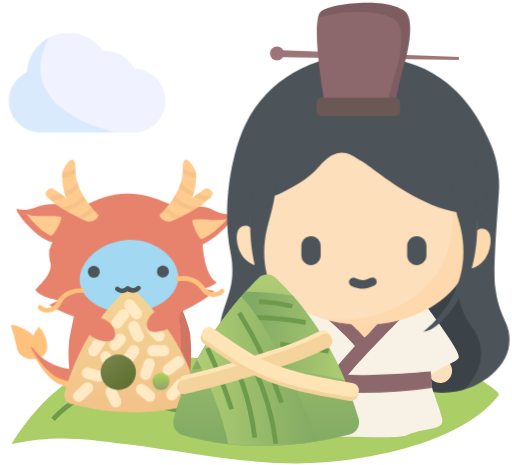
t = 0.00 s
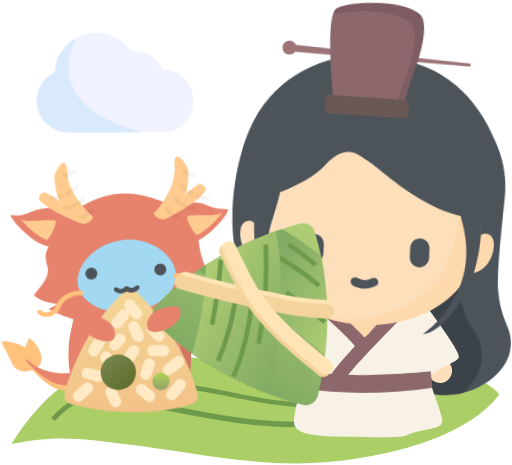
t = 0.50 s
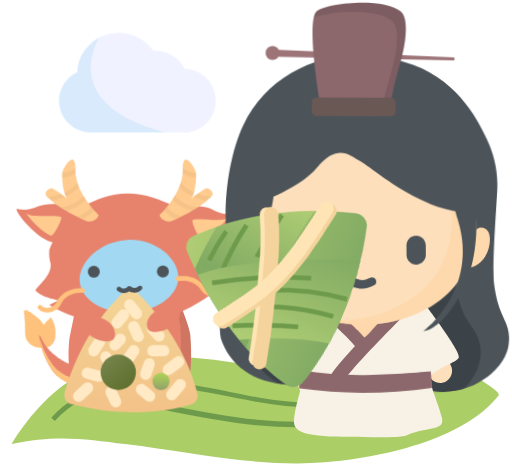
t = 1.00 s
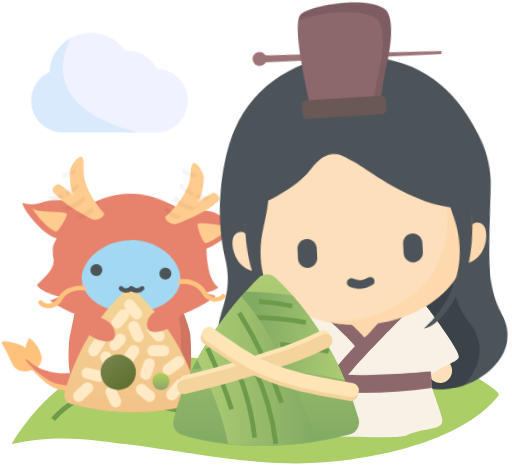
t = 1.50 s
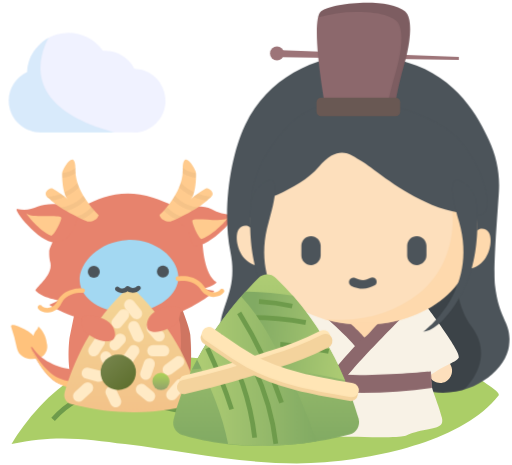
t = 2.00 s
t = 2.50 s: frame unchanged from t = 0.00 s, image omitted

The animated SVG that drew these frames (rendered in a browser with its animation timeline set to each time). Animation: 11 CSS @keyframes rules; one cycle of 3.00 s, repeats indefinitely.

<svg id="ealld7u5h6k71" xmlns="http://www.w3.org/2000/svg" xmlns:xlink="http://www.w3.org/1999/xlink" viewBox="0 0 110 100" shape-rendering="geometricPrecision" text-rendering="geometricPrecision"><style><![CDATA[#ealld7u5h6k718_tr {animation: ealld7u5h6k718_tr__tr 3000ms linear infinite normal forwards}@keyframes ealld7u5h6k718_tr__tr { 0% {transform: translate(27.041270px,68.281037px) rotate(0deg)} 6.666667% {transform: translate(27.041270px,68.281037px) rotate(0deg);animation-timing-function: cubic-bezier(0,0,0.580000,1)} 23.333333% {transform: translate(27.041270px,68.281037px) rotate(-4deg)} 43.333333% {transform: translate(27.041270px,68.281037px) rotate(4deg);animation-timing-function: cubic-bezier(0.420000,0,1,1)} 60% {transform: translate(27.041270px,68.281037px) rotate(0deg)} 100% {transform: translate(27.041270px,68.281037px) rotate(0deg)} }#ealld7u5h6k750_tr {animation: ealld7u5h6k750_tr__tr 3000ms linear infinite normal forwards}@keyframes ealld7u5h6k750_tr__tr { 0% {transform: translate(19.163333px,81.760000px) rotate(0deg)} 3.333333% {transform: translate(19.163333px,81.760000px) rotate(0deg);animation-timing-function: cubic-bezier(0.420000,0,1,1)} 16.666667% {transform: translate(19.163333px,81.760000px) rotate(-11.597414deg)} 33.333333% {transform: translate(19.163333px,81.760000px) rotate(12.028733deg)} 50% {transform: translate(19.163333px,81.760000px) rotate(-11.597414deg)} 66.666667% {transform: translate(19.163333px,81.760000px) rotate(0deg)} 100% {transform: translate(19.163333px,81.760000px) rotate(0deg)} }#ealld7u5h6k788_tr {animation: ealld7u5h6k788_tr__tr 3000ms linear infinite normal forwards}@keyframes ealld7u5h6k788_tr__tr { 0% {transform: translate(78.101486px,82.704242px) rotate(0deg)} 6.666667% {transform: translate(78.101486px,82.704242px) rotate(0deg)} 23.333333% {transform: translate(78.101486px,82.704242px) rotate(3deg)} 43.333333% {transform: translate(78.101486px,82.704242px) rotate(-4deg)} 60% {transform: translate(78.101486px,82.704242px) rotate(0deg)} 100% {transform: translate(78.101486px,82.704242px) rotate(0deg)} }#ealld7u5h6k7128_tr {animation: ealld7u5h6k7128_tr__tr 3000ms linear infinite normal forwards}@keyframes ealld7u5h6k7128_tr__tr { 0% {transform: translate(78.101486px,69.030613px) rotate(0deg)} 6.666667% {transform: translate(78.101486px,69.030613px) rotate(0deg)} 23.333333% {transform: translate(78.101486px,69.030613px) rotate(4deg)} 43.333333% {transform: translate(78.101486px,69.030613px) rotate(-5deg)} 60% {transform: translate(78.101486px,69.030613px) rotate(0deg)} 100% {transform: translate(78.101486px,69.030613px) rotate(0deg)} }#ealld7u5h6k7174_to {animation: ealld7u5h6k7174_to__to 3000ms linear infinite normal forwards}@keyframes ealld7u5h6k7174_to__to { 0% {transform: translate(78.101486px,23.770000px)} 6.666667% {transform: translate(78.101486px,23.770000px)} 23.333333% {transform: translate(81.101486px,23.770000px)} 43.333333% {transform: translate(73.101486px,23.770000px)} 60% {transform: translate(78.101486px,23.770000px)} 100% {transform: translate(78.101486px,23.770000px)} }#ealld7u5h6k7174_tr {animation: ealld7u5h6k7174_tr__tr 3000ms linear infinite normal forwards}@keyframes ealld7u5h6k7174_tr__tr { 0% {transform: rotate(0deg)} 6.666667% {transform: rotate(0deg)} 23.333333% {transform: rotate(6.575244deg)} 43.333333% {transform: rotate(-6deg)} 60% {transform: rotate(0deg)} 100% {transform: rotate(0deg)} }#ealld7u5h6k7206_to {animation: ealld7u5h6k7206_to__to 3000ms linear infinite normal forwards}@keyframes ealld7u5h6k7206_to__to { 0% {transform: translate(57.175709px,77.448111px)} 10% {transform: translate(57.175709px,77.448111px);animation-timing-function: cubic-bezier(0,0,0.580000,1)} 26.666667% {transform: translate(57.175709px,54.448111px);animation-timing-function: cubic-bezier(0.420000,0,1,1)} 43.333333% {transform: translate(57.175709px,77.448111px)} 100% {transform: translate(57.175709px,77.448111px)} }#ealld7u5h6k7206_tr {animation: ealld7u5h6k7206_tr__tr 3000ms linear infinite normal forwards}@keyframes ealld7u5h6k7206_tr__tr { 0% {transform: rotate(0deg)} 10% {transform: rotate(0deg);animation-timing-function: cubic-bezier(0.420000,0,0.580000,1)} 43.333333% {transform: rotate(360deg)} 100% {transform: rotate(360deg)} }#ealld7u5h6k7222_to {animation: ealld7u5h6k7222_to__to 3000ms linear infinite normal forwards}@keyframes ealld7u5h6k7222_to__to { 0% {transform: translate(27.841809px,62.222406px)} 6.666667% {transform: translate(27.841809px,62.222406px);animation-timing-function: cubic-bezier(0,0,0.580000,1)} 23.333333% {transform: translate(27.527104px,62.222406px)} 43.333333% {transform: translate(28.841809px,62.222406px);animation-timing-function: cubic-bezier(0.420000,0,1,1)} 60% {transform: translate(27.841809px,62.222406px)} 100% {transform: translate(27.841809px,62.222406px)} }#ealld7u5h6k7222_tr {animation: ealld7u5h6k7222_tr__tr 3000ms linear infinite normal forwards}@keyframes ealld7u5h6k7222_tr__tr { 0% {transform: rotate(0deg)} 6.666667% {transform: rotate(0deg)} 23.333333% {transform: rotate(-5deg)} 43.333333% {transform: rotate(4deg)} 60% {transform: rotate(0deg)} 100% {transform: rotate(0deg)} }#ealld7u5h6k7228_to {animation: ealld7u5h6k7228_to__to 3000ms linear infinite normal forwards}@keyframes ealld7u5h6k7228_to__to { 0% {transform: translate(18.685006px,17.785700px)} 3.333333% {transform: translate(18.685006px,17.785700px)} 30% {transform: translate(30.685006px,17.785700px)} 63.333333% {transform: translate(18.685006px,17.785700px)} 100% {transform: translate(18.685006px,17.785700px)} }]]></style><defs><linearGradient id="ealld7u5h6k7186-fill" x1="28.114400" y1="62.627500" x2="28.114400" y2="89.077500" spreadMethod="pad" gradientUnits="userSpaceOnUse"><stop id="ealld7u5h6k7186-fill-0" offset="0%" stop-color="rgb(243,213,149)"/><stop id="ealld7u5h6k7186-fill-1" offset="100%" stop-color="rgb(243,194,137)"/></linearGradient><linearGradient id="ealld7u5h6k7204-fill" x1="-2.799400" y1="-2.396200" x2="2.130600" y2="3.393800" spreadMethod="pad" gradientUnits="userSpaceOnUse"><stop id="ealld7u5h6k7204-fill-0" offset="0%" stop-color="rgb(116,131,74)"/><stop id="ealld7u5h6k7204-fill-1" offset="100%" stop-color="rgb(95,112,47)"/></linearGradient><linearGradient id="ealld7u5h6k7205-fill" x1="0.006000" y1="-1.434000" x2="0.006000" y2="2.266000" spreadMethod="pad" gradientUnits="userSpaceOnUse"><stop id="ealld7u5h6k7205-fill-0" offset="0%" stop-color="rgb(171,207,89)"/><stop id="ealld7u5h6k7205-fill-1" offset="100%" stop-color="rgb(143,155,110)"/></linearGradient><linearGradient id="ealld7u5h6k7208-fill" x1="57.180000" y1="59.095700" x2="57.180000" y2="95.965700" spreadMethod="pad" gradientUnits="userSpaceOnUse"><stop id="ealld7u5h6k7208-fill-0" offset="0%" stop-color="rgb(175,205,116)"/><stop id="ealld7u5h6k7208-fill-1" offset="100%" stop-color="rgb(129,170,99)"/></linearGradient><linearGradient id="ealld7u5h6k7209-fill" x1="75.043500" y1="74.564300" x2="53.665000" y2="72.090400" spreadMethod="pad" gradientUnits="userSpaceOnUse"><stop id="ealld7u5h6k7209-fill-0" offset="0%" stop-color="rgb(175,205,116)"/><stop id="ealld7u5h6k7209-fill-1" offset="100%" stop-color="rgb(129,170,99)"/></linearGradient><linearGradient id="ealld7u5h6k7213-fill" x1="42.425600" y1="80.148200" x2="68.085600" y2="80.148200" spreadMethod="pad" gradientUnits="userSpaceOnUse"><stop id="ealld7u5h6k7213-fill-0" offset="0%" stop-color="rgb(175,205,116)"/><stop id="ealld7u5h6k7213-fill-1" offset="100%" stop-color="rgb(129,170,99)"/></linearGradient></defs><g id="ealld7u5h6k72"><rect id="ealld7u5h6k73" width="110" height="100" rx="0" ry="0" fill="none" stroke="none" stroke-width="1"/><g id="ealld7u5h6k74"><g id="ealld7u5h6k75"><path id="ealld7u5h6k76" d="M37,76.730000C48.350000,76.910000,60,80.070000,71.110000,81.090000C82.500000,82.090000,81,74.810000,100.950000,79.710000C99.950000,80.080000,107.950000,84.060000,107.170000,85.060000C99.700000,94.620000,81.700000,98.490000,69.790000,99.430000C55.440000,100.560000,40.840000,97.220000,26.840000,95.500000C18.840000,94.500000,12.130000,93.360000,2.430000,95.500000C5.370000,90.500000,10.930000,83.890000,16.430000,81.070000C23.060000,77.660000,30,76.620000,37,76.730000Z" fill="rgb(171,206,103)" stroke="none" stroke-width="1"/><path id="ealld7u5h6k77" d="M11.360000,90.180000C12.850006,88.496297,14.619278,87.082232,16.590000,86C22.320000,82.800000,29.160000,82.110000,35.700000,82.620000C42.240000,83.130000,48.640000,84.760000,55.100000,85.910000C61.560000,87.060000,68.240000,87.750000,74.660000,86.370000" fill="none" stroke="rgb(110,155,75)" stroke-width="1.020000" stroke-miterlimit="10"/><path id="ealld7u5h6k78" d="M34.080000,87.300000C48,90.190000,62.410000,93,76.330000,90.050000C81.886354,88.891382,87.220819,86.848755,92.130000,84" fill="none" stroke="rgb(110,155,75)" stroke-width="1.220000" stroke-miterlimit="10"/></g></g><g id="ealld7u5h6k79"><g id="ealld7u5h6k710"><g id="ealld7u5h6k711"><g id="ealld7u5h6k712"><g id="ealld7u5h6k713"><g id="ealld7u5h6k714"><path id="ealld7u5h6k715" d="M16.580000,64.390000L14.910000,72.600000C14.910000,72.600000,13,86.270000,20.550000,87C23.020000,87.220000,25.450000,86.210000,28.340000,86.060000C32.960000,85.810000,34.220000,87.400000,37.720000,86.060000C41.220000,84.720000,41.290000,77.640000,40.860000,72C40.770000,70.270000,37.860000,63.290000,37.860000,63.290000Z" fill="rgb(231,131,109)" stroke="none" stroke-width="1"/></g><g id="ealld7u5h6k716" opacity="0.1"><path id="ealld7u5h6k717" d="M21.300000,87.050000L21.300000,87.050000C21.050000,87.050000,20.790000,87.050000,20.560000,87.050000C18.769895,86.890857,17.183659,85.832110,16.350000,84.240000C16.973284,84.559851,17.652298,84.756765,18.350000,84.820000C18.590000,84.820000,18.820000,84.820000,19.080000,84.820000C20.269164,84.778657,21.451446,84.621243,22.610000,84.350000C23.773661,84.099707,24.953081,83.929309,26.140000,83.840000L27.140000,83.840000C28.223130,83.850117,29.303534,83.950464,30.370000,84.140000L30.670000,84.140000C31.401203,84.288487,32.144086,84.372145,32.890000,84.390000C33.807691,84.382763,34.716193,84.206486,35.570000,83.870000C37.130000,83.290000,38.160000,81.460000,38.570000,78.440000C38.918222,75.552174,38.951752,72.635067,38.670000,69.740000C38.184460,67.541403,37.487899,65.394789,36.590000,63.330000L37.890000,63.260000L37.890000,63.260000C38.190000,63.980000,40.800000,70.340000,40.890000,71.950000C41.180124,74.844481,41.149941,77.762140,40.800000,80.650000C40.340000,83.650000,39.320000,85.500000,37.750000,86.080000C36.898271,86.411652,35.993940,86.587777,35.080000,86.600000C34.330820,86.581549,33.584668,86.497900,32.850000,86.350000L32.550000,86.350000C31.481068,86.147076,30.397608,86.030036,29.310000,86C29,86,28.670000,86,28.310000,86C27.119241,86.084372,25.936150,86.254817,24.770000,86.510000C23.632484,86.796736,22.470857,86.977508,21.300000,87.050000Z" fill="rgb(0,0,0)" stroke="none" stroke-width="1"/></g></g></g></g><g id="ealld7u5h6k718_tr" transform="translate(27.041270,68.281037) rotate(0)"><g id="ealld7u5h6k718" transform="translate(-27.041270,-68.281037)"><g id="ealld7u5h6k719"><path id="ealld7u5h6k720" d="M10.530000,54.090000C10.530000,53.260000,13.420000,46.590000,18.390000,44.090000C21.590000,42.510000,26.390000,40.370000,32.930000,42.530000C45.310000,46.640000,43.530000,52.660000,43.530000,52.660000C43.530000,52.660000,43.850000,59.170000,46.480000,60.660000C46.670000,61.010000,44.330000,62.190000,43.540000,61.930000C44.314894,62.219609,45.119984,62.420881,45.940000,62.530000C46.760016,62.639119,36.940000,69.960000,27.170000,69.870000C17.400000,69.780000,11.550000,66.270000,10.530000,65.550000C11.186021,65.288677,11.821191,64.977778,12.430000,64.620000C12.620000,64.520000,9.080000,64.140000,7.630000,62.550000C7.150000,62.070000,11.340000,59.420000,10.800000,56.550000C10.579829,55.749561,10.488685,54.919138,10.530000,54.090000Z" fill="rgb(231,131,109)" stroke="none" stroke-width="1"/></g><g id="ealld7u5h6k721"><g id="ealld7u5h6k722"><path id="ealld7u5h6k723" d="M16.540000,46.130000C16.370000,43.860000,10.540000,43.340000,8.060000,44.420000C6.710984,45.070252,5.183009,45.249806,3.720000,44.930000C2.256991,44.610194,8.400000,52.320000,11.810000,52.170000C15.220000,52.020000,16.700000,48.400000,16.540000,46.130000Z" fill="rgb(231,131,109)" stroke="none" stroke-width="1"/></g><g id="ealld7u5h6k724"><path id="ealld7u5h6k725" d="M5.790000,46C4.790000,45.110000,8.290000,49.660000,10.850000,50.640000C11.330000,51.080000,13.140000,47.640000,13.140000,46.820000C13.140000,46,6.840000,46.880000,5.790000,46Z" fill="rgb(255,203,142)" stroke="none" stroke-width="1"/></g><g id="ealld7u5h6k726"><path id="ealld7u5h6k727" d="M37.070000,46.690000C37.360000,44.430000,43.070000,43.690000,45.390000,44.970000C46.775428,45.752609,48.338815,46.165839,49.930000,46.170000C51.521185,46.174161,44.930000,53.300000,41.480000,52.970000C40.190000,48.590000,40.410000,49.450000,37.070000,46.690000Z" fill="rgb(231,131,109)" stroke="none" stroke-width="1"/></g><g id="ealld7u5h6k728"><path id="ealld7u5h6k729" d="M48.690000,47C49.780000,46.160000,45.990000,50.520000,43.390000,51.360000C42.880000,51.770000,41.260000,48.220000,41.300000,47.430000C41.340000,46.640000,47.590000,47.810000,48.690000,47Z" fill="rgb(255,203,142)" stroke="none" stroke-width="1"/></g></g><g id="ealld7u5h6k730"><path id="ealld7u5h6k731" d="M27.290000,51.590000C33.140000,51.280000,38.050000,55.280000,38.290000,59.320000C38.530000,63.360000,33.930000,66.880000,28.080000,67.190000C22.230000,67.500000,17.320000,64.470000,17.080000,60.430000C16.840000,56.390000,21.440000,51.890000,27.290000,51.590000Z" fill="rgb(163,216,242)" stroke="none" stroke-width="1"/></g><g id="ealld7u5h6k732"><g id="ealld7u5h6k733"><g id="ealld7u5h6k734"><circle id="ealld7u5h6k735" r="1.290000" transform="matrix(1 0 0 1 20.12000000000000 58.44300218999999)" fill="rgb(76,84,90)" stroke="none" stroke-width="1"/></g></g><g id="ealld7u5h6k736"><g id="ealld7u5h6k737"><circle id="ealld7u5h6k738" r="1.290000" transform="matrix(1 0 0 1 34.98000000000000 58.40000000000000)" fill="rgb(76,84,90)" stroke="none" stroke-width="1"/></g></g><g id="ealld7u5h6k739"><path id="ealld7u5h6k740" d="M10.150000,67.220000C9.392887,67.255596,8.659436,66.951214,8.150000,66.390000C8.038302,66.237888,8.021765,66.035845,8.107241,65.867595C8.192718,65.699344,8.365644,65.593554,8.554361,65.594063C8.743078,65.594571,8.915431,65.701291,9,65.870000C9.402858,66.148469,9.893887,66.269447,10.380000,66.210000C11.241323,66.072930,11.968951,65.496890,12.300000,64.690000C13.880000,61.690000,17.580000,61.970000,17.740000,61.980000C18.016142,62.002091,18.222091,62.243858,18.200000,62.520000C18.177909,62.796142,17.936142,63.002091,17.660000,62.980000C17.383858,62.957909,14.450000,62.760000,13.180000,65.160000C12.682782,66.350242,11.548064,67.150763,10.260000,67.220000Z" fill="rgb(255,194,124)" stroke="none" stroke-width="1"/></g><g id="ealld7u5h6k741"><path id="ealld7u5h6k742" d="M45.880000,63.870000C44.679277,63.832959,43.586026,63.168657,43,62.120000C41.480000,59.860000,38.340000,60.410000,38.310000,60.410000C38.179485,60.439229,38.042693,60.412678,37.932590,60.336744C37.822487,60.260811,37.749058,60.142383,37.730000,60.010000C37.681341,59.739606,37.859963,59.480604,38.130000,59.430000C38.290000,59.430000,41.940000,58.750000,43.830000,61.560000C44.242296,62.325039,45.022314,62.821070,45.890000,62.870000L45.890000,62.870000C46.386463,62.876683,46.867664,62.698460,47.240000,62.370000C47.296149,62.251174,47.397678,62.159884,47.521782,62.116636C47.645887,62.073387,47.782162,62.081806,47.900000,62.140000C48.019518,62.198165,48.110958,62.301525,48.154115,62.427244C48.197272,62.552963,48.188595,62.690692,48.130000,62.810000C47.651844,63.432259,46.914700,63.800830,46.130000,63.810000Z" fill="rgb(255,194,124)" stroke="none" stroke-width="1"/></g><g id="ealld7u5h6k743"><path id="ealld7u5h6k744" d="M21.170000,46.230000C21.170000,46.230000,16.100000,41.560000,16.170000,36.580000C16.240000,31.600000,13.370000,36.230000,13.310000,37.230000C13.250000,38.230000,13.480000,42.100000,14.570000,42.890000C13.526437,41.969850,12.386484,41.165178,11.170000,40.490000C10.460000,40.330000,8.930000,41.600000,10.330000,42.570000L10.570000,42.730000C13.040000,45.240000,18.820000,47.640000,18.820000,47.640000C19.325925,47.707166,19.839336,47.593861,20.270000,47.320000C20.721053,47.113613,21.052695,46.711958,21.170000,46.230000Z" fill="rgb(255,203,142)" stroke="none" stroke-width="1"/></g><g id="ealld7u5h6k745"><path id="ealld7u5h6k746" d="M34.240000,46.230000C34.240000,46.230000,39.320000,41.560000,39.240000,36.580000C39.160000,31.600000,42.040000,36.230000,42.100000,37.230000C42.160000,38.230000,42,42.100000,40.860000,42.890000C41.908838,41.971969,43.051867,41.167491,44.270000,40.490000C44.970000,40.330000,46.510000,41.600000,45.110000,42.570000L44.870000,42.730000C42.390000,45.240000,36.610000,47.640000,36.610000,47.640000C36.104112,47.706301,35.590994,47.593061,35.160000,47.320000C34.701276,47.118485,34.361608,46.716053,34.240000,46.230000Z" fill="rgb(255,203,142)" stroke="none" stroke-width="1"/></g></g></g></g><g id="ealld7u5h6k747"><path id="ealld7u5h6k748" d="M27.580000,69.860000C31.670000,69.640000,35.210000,73.630000,35.480000,78.760000C35.750000,83.890000,32.480000,84.710000,28.370000,84.920000C24.260000,85.130000,20.920000,84.670000,20.650000,79.530000C20.380000,74.390000,23.490000,70.070000,27.580000,69.860000Z" fill="rgb(255,255,255)" stroke="none" stroke-width="1"/></g></g><g id="ealld7u5h6k749"><g id="ealld7u5h6k750_tr" transform="translate(19.163333,81.760000) rotate(0)"><g id="ealld7u5h6k750" transform="translate(-19.163333,-81.760000)"><g id="ealld7u5h6k751"><path id="ealld7u5h6k752" d="M8.840000,76.780000C7.630000,77.430000,4.190000,77.700000,3.560000,74.780000C3.256571,73.271292,2.852331,71.784625,2.350000,70.330000C1.847669,68.875375,6.890000,71.400000,7.080000,72.230000C7.720000,70.760000,7.850000,71.230000,8.220000,70.230000C9.209825,71.152628,9.840513,72.396289,10,73.740000C10.361796,74.899624,9.882329,76.156161,8.840000,76.780000Z" fill="rgb(255,194,124)" stroke="none" stroke-width="1"/></g><g id="ealld7u5h6k753"><path id="ealld7u5h6k754" d="M18.430000,79C15.550000,80.360000,9.580000,78.410000,7.330000,75.270000C5.080000,72.130000,8.680000,80.720000,12.480000,82.430000C16.280000,84.140000,18.430000,83.660000,18.430000,83.660000C18.430000,83.660000,20.080000,81.900000,18.430000,79Z" fill="rgb(231,131,109)" stroke="none" stroke-width="1"/></g><g id="ealld7u5h6k755"><path id="ealld7u5h6k756" d="M17.630000,83.740000L17.630000,83.740000C15.838143,83.679632,14.079459,83.239960,12.470000,82.450000C9.620000,81.160000,6.920000,76,6.660000,74.860000C7.520000,76.570000,10.130000,80.410000,12.660000,81.360000C14.155948,81.966223,15.746832,82.304709,17.360000,82.360000C17.807021,82.372318,18.253826,82.328645,18.690000,82.230000C18.882527,81.963370,19.027963,81.665733,19.120000,81.350000C19.180010,82.209462,18.919994,83.060748,18.390000,83.740000C18.137175,83.762696,17.882825,83.762696,17.630000,83.740000Z" fill="rgb(255,194,124)" stroke="none" stroke-width="1"/></g></g></g></g><g id="ealld7u5h6k757" clip-path="url(#ealld7u5h6k769)"><g id="ealld7u5h6k758"><g id="ealld7u5h6k759"><g id="ealld7u5h6k760" opacity="0.04"><g id="ealld7u5h6k761"><path id="ealld7u5h6k762" d="M39.230000,47.660000C36.797010,47.045780,34.765389,45.377211,33.690000,43.110000L34.590000,42.680000C35.545989,44.672661,37.337372,46.138005,39.480000,46.680000Z" fill="rgb(0,0,0)" stroke="none" stroke-width="1"/></g><g id="ealld7u5h6k763"><path id="ealld7u5h6k764" d="M43.280000,45.610000C40.368057,45.616155,37.649372,44.153404,36.050000,41.720000L36.890000,41.170000C38.318903,43.334757,40.746245,44.629340,43.340000,44.610000L43.340000,45.610000Z" fill="rgb(0,0,0)" stroke="none" stroke-width="1"/></g><g id="ealld7u5h6k765"><path id="ealld7u5h6k766" d="M45.910000,43.340000C42.737973,43.283387,39.742070,41.870981,37.680000,39.460000L38.470000,38.840000C41.200000,42.300000,45.790000,42.340000,45.920000,42.340000L45.920000,42.340000L45.920000,43.340000Z" fill="rgb(0,0,0)" stroke="none" stroke-width="1"/></g><g id="ealld7u5h6k767"><path id="ealld7u5h6k768" d="M43.130000,38.280000C41.110249,38.334868,39.158314,37.549024,37.740000,36.110000L38.460000,35.420000C40.960000,38.030000,44.690000,37.130000,44.730000,37.120000L44.980000,38.120000C44.370383,38.236137,43.750504,38.289748,43.130000,38.280000Z" fill="rgb(0,0,0)" stroke="none" stroke-width="1"/></g></g></g></g><clipPath id="ealld7u5h6k769"><path id="ealld7u5h6k770" d="M34.240000,46.220000C34.240000,46.220000,39.320000,41.560000,39.240000,36.580000C39.160000,31.600000,42.040000,36.230000,42.100000,37.230000C42.160000,38.230000,42,42.100000,40.860000,42.890000C41.908838,41.971969,43.051867,41.167491,44.270000,40.490000C44.970000,40.330000,46.510000,41.600000,45.110000,42.570000L44.870000,42.730000C42.390000,45.230000,36.610000,47.640000,36.610000,47.640000C36.104342,47.701296,35.592893,47.588424,35.160000,47.320000C34.698909,47.116419,34.358846,46.709822,34.240000,46.220000Z" fill="none" stroke="none" stroke-width="1"/></clipPath></g><g id="ealld7u5h6k771" clip-path="url(#ealld7u5h6k783)"><g id="ealld7u5h6k772"><g id="ealld7u5h6k773"><g id="ealld7u5h6k774" opacity="0.04"><g id="ealld7u5h6k775"><path id="ealld7u5h6k776" d="M16.230000,47.680000C18.665620,47.064863,20.698091,45.391926,21.770000,43.120000L20.870000,42.690000C19.917384,44.685311,18.124556,46.151837,15.980000,46.690000Z" fill="rgb(0,0,0)" stroke="none" stroke-width="1"/></g><g id="ealld7u5h6k777"><path id="ealld7u5h6k778" d="M12.180000,45.630000C15.094320,45.635776,17.814227,44.168606,19.410000,41.730000L18.570000,41.180000C17.142143,43.347167,14.715218,44.645290,12.120000,44.630000L12.120000,45.630000Z" fill="rgb(0,0,0)" stroke="none" stroke-width="1"/></g><g id="ealld7u5h6k779"><path id="ealld7u5h6k780" d="M9.550000,43.350000C12.721038,43.298468,15.717682,41.889354,17.780000,39.480000L17,38.860000C14.270000,42.320000,9.680000,42.350000,9.550000,42.350000L9.550000,42.350000L9.550000,43.350000Z" fill="rgb(0,0,0)" stroke="none" stroke-width="1"/></g><g id="ealld7u5h6k781"><path id="ealld7u5h6k782" d="M12.330000,38.300000C14.351021,38.351037,16.302709,37.561672,17.720000,36.120000L17,35.430000C14.500000,38.040000,10.770000,37.140000,10.730000,37.130000L10.480000,38.130000C11.087876,38.258955,11.708803,38.316013,12.330000,38.300000Z" fill="rgb(0,0,0)" stroke="none" stroke-width="1"/></g></g></g></g><clipPath id="ealld7u5h6k783"><path id="ealld7u5h6k784" d="M21.220000,46.240000C21.220000,46.240000,16.140000,41.570000,16.220000,36.590000C16.300000,31.610000,13.420000,36.240000,13.360000,37.240000C13.300000,38.240000,13.540000,42.120000,14.630000,42.900000C13.580915,41.985159,12.437870,41.184022,11.220000,40.510000C10.520000,40.340000,8.980000,41.610000,10.380000,42.590000L10.620000,42.750000C13.100000,45.250000,18.880000,47.660000,18.880000,47.660000C19.386765,47.717519,19.898037,47.601160,20.330000,47.330000C20.779095,47.123629,21.107608,46.721293,21.220000,46.240000Z" fill="none" stroke="none" stroke-width="1"/></clipPath></g></g><g id="ealld7u5h6k785"><g id="ealld7u5h6k786"><g id="ealld7u5h6k787"><g id="ealld7u5h6k788_tr" transform="translate(78.101486,82.704242) rotate(0)"><g id="ealld7u5h6k788" transform="translate(-78.101486,-82.704242)"><g id="ealld7u5h6k789"><g id="ealld7u5h6k790"><g id="ealld7u5h6k791"><path id="ealld7u5h6k792" d="M52.740000,26.700000C49.380000,33.600000,47.740000,45.440000,49.490000,54.100000C51.420000,63.540000,46.240000,66.250000,47.550000,72.590000C49.360000,78.140000,54.170000,82.120000,62.110000,82.590000C70.050000,83.060000,81.780000,81.780000,91.300000,84C100.820000,86.220000,108.680000,79.790000,109.400000,74.480000C110.120000,69.170000,107.330000,69.300000,106.400000,61.340000C105.980000,57.480000,106.930000,46.280000,107.230000,41.420000C107.509117,37.502474,106.761143,33.579920,105.060000,30.040000C103,25.440000,98.310000,16.530000,87.600000,13.420000C74.330000,8.860000,59,13.800000,52.740000,26.700000Z" fill="rgb(76,84,90)" stroke="none" stroke-width="1"/></g></g></g><g id="ealld7u5h6k793" clip-path="url(#ealld7u5h6k7103)"><g id="ealld7u5h6k794"><g id="ealld7u5h6k795"><g id="ealld7u5h6k796"><g id="ealld7u5h6k797"><g id="ealld7u5h6k798" opacity="0.2"><g id="ealld7u5h6k799"><g id="ealld7u5h6k7100"><g id="ealld7u5h6k7101"><path id="ealld7u5h6k7102" d="M58.530000,45.300000C58.530000,45.300000,59.160000,59.440000,56.210000,66.570000C53.260000,73.700000,52.270000,79.640000,64.210000,84.360000C76.150000,89.080000,94.450000,87,97,85.860000C99.550000,84.720000,107,77.710000,101.320000,70.150000C95.640000,62.590000,98.320000,47.080000,98.320000,47.080000Z" fill="rgb(0,0,0)" stroke="none" stroke-width="1"/></g></g></g></g></g></g></g></g><clipPath id="ealld7u5h6k7103"><path id="ealld7u5h6k7104" d="M52.740000,26.700000C49.380000,33.610000,47.740000,45.440000,49.490000,54.100000C51.420000,63.540000,46.240000,66.260000,47.550000,72.590000C49.360000,78.140000,54.170000,82.120000,62.110000,82.590000C70.050000,83.060000,81.780000,81.780000,91.300000,84C100.820000,86.220000,108.680000,79.790000,109.400000,74.480000C110.120000,69.170000,107.330000,69.300000,106.400000,61.340000C105.690000,54.840000,106.980000,43.240000,107.220000,38.340000C107.460000,33.440000,101.960000,17.340000,87.850000,13.220000C74.610000,8.680000,59,13.800000,52.740000,26.700000Z" fill="none" stroke="none" stroke-width="1"/></clipPath></g></g></g><g id="ealld7u5h6k7105"><g id="ealld7u5h6k7106"><g id="ealld7u5h6k7107"><path id="ealld7u5h6k7108" d="M91.900000,74.750000L94.190000,73.500000L94.190000,73.500000L96.840000,78.500000C97.527634,79.746031,97.081074,81.313458,95.840000,82.010000L95.840000,82.010000C94.590334,82.692727,93.024072,82.247766,92.320000,81.010000L90.850000,78.220000C90.180196,76.957912,90.658977,75.391807,91.920000,74.720000Z" fill="rgb(253,223,188)" stroke="none" stroke-width="1"/></g></g><g id="ealld7u5h6k7109"><g id="ealld7u5h6k7110"><path id="ealld7u5h6k7111" d="M90.610000,64.500000C90.610000,64.500000,99.210000,75.630000,98.610000,76.860000C98.010000,78.090000,94.610000,78.530000,90.610000,82.260000C86.610000,85.990000,87.610000,65.020000,88.610000,64.510000C89.234442,64.177914,89.982268,64.174175,90.610000,64.500000Z" fill="rgb(248,242,230)" stroke="none" stroke-width="1"/></g></g></g><g id="ealld7u5h6k7112"><g id="ealld7u5h6k7113"><path id="ealld7u5h6k7114" d="M65.770000,74.750000L63.470000,73.500000L63.470000,73.500000L60.830000,78.500000C60.142366,79.746031,60.588926,81.313458,61.830000,82.010000L61.830000,82.010000C63.076031,82.697634,64.643458,82.251074,65.340000,81.010000L66.820000,78.220000C67.478098,76.956812,67.001933,75.399264,65.750000,74.720000Z" fill="rgb(253,223,188)" stroke="none" stroke-width="1"/></g></g><g id="ealld7u5h6k7115"><g id="ealld7u5h6k7116"><g id="ealld7u5h6k7117"><path id="ealld7u5h6k7118" d="M69.890000,63.930000L87.570000,63.930000C89.180177,63.826936,90.572559,65.040808,90.690000,66.650000L92.770000,82.940000C92.770000,83.600000,94.370000,87.370000,94.960000,89.800000C95.550000,92.230000,93.210000,91.960000,89.750000,92.800000C86.290000,93.640000,88.890000,94.140000,80,94C71.110000,93.860000,63.390000,94.170000,63.180000,91C63,88.770000,64.740000,83.550000,64.700000,83L66.770000,66.710000C66.821324,65.936744,67.177925,65.215605,67.761256,64.705425C68.344587,64.195245,69.106798,63.937873,69.880000,63.990000Z" fill="rgb(248,242,230)" stroke="none" stroke-width="1"/></g></g></g><g id="ealld7u5h6k7119"><g id="ealld7u5h6k7120"><path id="ealld7u5h6k7121" d="M77.360000,75.820000C76,73.490000,70.070000,68.240000,67.900000,66.420000L69.830000,64.120000C70.670000,64.830000,78.090000,71.120000,79.950000,74.310000Z" fill="rgb(140,104,108)" stroke="none" stroke-width="1"/></g><g id="ealld7u5h6k7122"><path id="ealld7u5h6k7123" d="M73.670000,82.190000L71.140000,80.580000C73.620000,76.690000,85.080000,65.360000,85.570000,64.880000L87.670000,67C87.560000,67.130000,76,78.590000,73.670000,82.190000Z" fill="rgb(140,104,108)" stroke="none" stroke-width="1"/></g></g><g id="ealld7u5h6k7124"><g id="ealld7u5h6k7125"><g id="ealld7u5h6k7126"><path id="ealld7u5h6k7127" d="M66.550000,64.550000C66.550000,64.550000,59.890000,72.880000,58.850000,76.770000C58.848802,77.571447,59.246095,78.321057,59.910000,78.770000C61.010000,79.770000,64.280000,80.600000,65.440000,87.620000C66.910000,96.620000,69.840000,65.080000,68.790000,64.560000C68.074808,64.256792,67.267870,64.253189,66.550000,64.550000Z" fill="rgb(248,242,230)" stroke="none" stroke-width="1"/></g></g></g><g id="ealld7u5h6k7128_tr" transform="translate(78.101486,69.030613) rotate(0)"><g id="ealld7u5h6k7128" transform="translate(-78.101486,-69.030613)"><g id="ealld7u5h6k7129"><g id="ealld7u5h6k7130"><g id="ealld7u5h6k7131"><path id="ealld7u5h6k7132" d="M78.200000,23.770000C91.647043,23.841528,102.510190,34.762766,102.510000,48.210000C102.510000,61.710000,91.640000,69.810000,78.200000,69.810000C64.760000,69.810000,53.820000,61.730000,53.820000,48.220000C53.819887,34.755594,64.705707,23.825069,78.170000,23.770000Z" fill="rgb(253,223,188)" stroke="none" stroke-width="1"/></g></g></g><g id="ealld7u5h6k7133" opacity="0.6"><g id="ealld7u5h6k7134"><g id="ealld7u5h6k7135"><path id="ealld7u5h6k7136" d="M78.100000,69.810000C75.142026,69.832119,72.196976,69.417655,69.360000,68.580000C70.535583,68.708698,71.717396,68.772128,72.900000,68.770000C79.160462,68.925831,85.277824,66.884352,90.190000,63C92.390593,61.160915,94.159147,58.859746,95.370000,56.260000C96.662838,53.436933,97.321610,50.364943,97.300000,47.260000C97.340405,36.592610,90.460223,27.130338,80.300000,23.880000C92.896973,25.022830,102.544851,35.581294,102.550000,48.230000C102.577523,51.350576,101.922211,54.439412,100.630000,57.280000C99.410356,59.894121,97.635883,62.211173,95.430000,64.070000C90.506376,67.958587,84.371409,69.990596,78.100000,69.810000Z" fill="rgb(255,213,163)" stroke="none" stroke-width="1"/></g></g></g><g id="ealld7u5h6k7137"><g id="ealld7u5h6k7138"><g id="ealld7u5h6k7139"><path id="ealld7u5h6k7140" d="M66.830000,50.780000L66.830000,50.780000C67.968707,50.790846,68.889154,51.711293,68.900000,52.850000L68.900000,54.930000C68.883877,56.066484,67.966484,56.983877,66.830000,57L66.830000,57C65.681248,57,64.750000,56.068752,64.750000,54.920000L64.750000,52.850000C64.749994,52.299265,64.969454,51.771231,65.359820,51.382742C65.750186,50.994253,66.279271,50.777339,66.830000,50.780000Z" fill="rgb(76,84,90)" stroke="none" stroke-width="1"/></g></g></g><g id="ealld7u5h6k7141"><g id="ealld7u5h6k7142"><g id="ealld7u5h6k7143"><path id="ealld7u5h6k7144" d="M89.580000,50.780000L89.580000,50.780000C90.718707,50.790846,91.639154,51.711293,91.650000,52.850000L91.650000,54.930000C91.633877,56.066484,90.716484,56.983877,89.580000,57L89.580000,57C88.431248,57,87.500000,56.068752,87.500000,54.920000L87.500000,52.850000C87.499994,52.299265,87.719454,51.771231,88.109820,51.382742C88.500186,50.994253,89.029271,50.777339,89.580000,50.780000Z" fill="rgb(76,84,90)" stroke="none" stroke-width="1"/></g></g></g><g id="ealld7u5h6k7145"><g id="ealld7u5h6k7146"><g id="ealld7u5h6k7147"><path id="ealld7u5h6k7148" d="M78,62.100000C77.115218,62.071199,76.246397,61.856549,75.450000,61.470000C75.026083,61.223734,74.862620,60.693022,75.074514,60.250921C75.286409,59.808820,75.802497,59.603810,76.260000,59.780000C76.803995,60.056009,77.400597,60.212830,78.010000,60.240000C78.558771,60.192891,79.092576,60.036489,79.580000,59.780000C80.013752,59.530284,80.567747,59.677718,80.820000,60.110000L80.820000,60.110000L80.820000,60.160000C80.942681,60.367724,80.976831,60.616005,80.914788,60.849137C80.852745,61.082269,80.699703,61.280733,80.490000,61.400000L80.430000,61.400000C79.681853,61.810455,78.851852,62.049550,78,62.100000Z" fill="rgb(76,84,90)" stroke="none" stroke-width="1"/></g></g></g><g id="ealld7u5h6k7149"><g id="ealld7u5h6k7150"><g id="ealld7u5h6k7151"><path id="ealld7u5h6k7152" d="M54.150000,43.880000C54.150000,43.880000,64.040000,41.060000,68.470000,35.880000C72.900000,30.700000,75.470000,33.400000,77.620000,34.600000C79.770000,35.800000,84.860000,40.430000,91.450000,43.410000C95.094384,45.168964,99.083463,46.097928,103.130000,46.130000C107.180000,46.130000,103.450000,32.310000,95.380000,27.210000C87.310000,22.110000,70.430000,17.760000,61.720000,27.210000C53.010000,36.660000,54.150000,43.880000,54.150000,43.880000Z" fill="rgb(76,84,90)" stroke="none" stroke-width="1"/></g></g></g><g id="ealld7u5h6k7153"><g id="ealld7u5h6k7154"><g id="ealld7u5h6k7155"><g id="ealld7u5h6k7156"><path id="ealld7u5h6k7157" d="M53.310000,48.630000C52.523923,48.380489,51.668074,48.687611,51.220000,49.380000C50.460000,50.610000,50.800000,54.040000,52.900000,55.940000C55,57.840000,56.900000,56.940000,56.900000,56.940000C56.900000,56.940000,54.900000,49.400000,54.370000,49.190000C53.985784,49.068791,53.626667,48.879069,53.310000,48.630000Z" fill="rgb(253,223,188)" stroke="none" stroke-width="1"/></g></g></g><g id="ealld7u5h6k7158"><g id="ealld7u5h6k7159"><g id="ealld7u5h6k7160"><path id="ealld7u5h6k7161" d="M103,49.270000C103.781083,48.997093,104.646796,49.305087,105.080000,50.010000C105.840000,51.250000,105.520000,54.670000,103.410000,56.570000C101.300000,58.470000,99.410000,57.570000,99.410000,57.570000C99.410000,57.570000,101.410000,50.040000,101.950000,49.830000C102.329016,49.703743,102.684002,49.514417,103,49.270000Z" fill="rgb(254,217,173)" stroke="none" stroke-width="1"/></g></g></g><g id="ealld7u5h6k7162"><g id="ealld7u5h6k7163"><g id="ealld7u5h6k7164"><path id="ealld7u5h6k7165" d="M54.080000,42.630000C54.080000,42.630000,52.320000,54.400000,57,63C61.680000,71.600000,65.400000,71.310000,65.400000,71.310000C65.400000,71.310000,53.330000,62.700000,57.720000,47.710000C62.110000,32.720000,55,40.770000,55,40.770000Z" fill="rgb(76,84,90)" stroke="none" stroke-width="1"/></g></g></g><g id="ealld7u5h6k7166"><g id="ealld7u5h6k7167"><g id="ealld7u5h6k7168"><path id="ealld7u5h6k7169" d="M102.310000,42.630000C102.310000,42.630000,104.060000,54.400000,99.310000,63.010000C94.560000,71.620000,91,71.320000,91,71.320000C91,71.320000,103,62.710000,98.670000,47.720000C94.340000,32.730000,101.390000,40.780000,101.390000,40.780000Z" fill="rgb(76,84,90)" stroke="none" stroke-width="1"/></g></g></g></g></g></g></g></g><g id="ealld7u5h6k7170"><path id="ealld7u5h6k7171" d="M75.270000,69.550000C75.270000,69.550000,77.430000,71.490000,78.270000,72.550000C78.470000,72.800000,80.510000,70.260000,81.270000,69.550000C81.190000,69.450000,75.270000,69.550000,75.270000,69.550000Z" fill="rgb(254,216,172)" stroke="none" stroke-width="1"/></g><g id="ealld7u5h6k7172"><path id="ealld7u5h6k7173" d="M64.840000,79.650000C68.964192,80.308321,73.133603,80.642676,77.310000,80.650000C84.310000,80.650000,92.580000,79.860000,92.580000,79.860000L92.870000,83.390000C87.879674,84.117640,82.843095,84.481931,77.800000,84.480000C73.298537,84.437018,68.803742,84.123118,64.340000,83.540000C64.210000,83.460000,64.340000,82.370000,64.340000,82.370000Z" fill="rgb(140,104,108)" stroke="none" stroke-width="1"/></g><g id="ealld7u5h6k7174_to" transform="translate(78.101486,23.770000)"><g id="ealld7u5h6k7174_tr" transform="rotate(0)"><g id="ealld7u5h6k7174" transform="translate(-78.101486,-23.770000)"><g id="ealld7u5h6k7175"><circle id="ealld7u5h6k7176" r="1.500000" transform="matrix(1 0 0 1 59.50000000000000 11.50000000000000)" fill="rgb(157,116,120)" stroke="none" stroke-width="1"/></g><g id="ealld7u5h6k7177"><path id="ealld7u5h6k7178" d="M60.430000,10.810000L60.430000,12.280000L98.620000,12.900000L98.620000,12.220000Z" fill="rgb(157,116,120)" stroke="none" stroke-width="1"/></g><g id="ealld7u5h6k7179"><path id="ealld7u5h6k7180" d="M69.830000,22.660000C69.830000,22.660000,66.500000,4.320000,69,2.420000C71.500000,0.520000,83.440000,-0.580000,87,2.420000C89.550000,4.540000,87,13.360000,87,13.360000C85.979589,16.852675,85.181326,20.406450,84.610000,24C79.700000,25.300000,69.830000,22.660000,69.830000,22.660000Z" fill="rgb(140,104,108)" stroke="none" stroke-width="1"/></g><g id="ealld7u5h6k7181" opacity="0.1"><path id="ealld7u5h6k7182" d="M82.880000,24.280000L82.880000,24.280000C83.610000,20.280000,85.060000,15.410000,85.070000,15.360000C85.512579,13.828746,85.846739,12.268217,86.070000,10.690000C86.360000,8.430000,86.430000,5.520000,85.070000,4.420000C84.240000,3.730000,82.070000,2.570000,76.860000,2.570000C73.978371,2.527919,71.107630,2.932724,68.350000,3.770000C68.411310,3.263386,68.640081,2.791766,69,2.430000C70.380000,1.430000,74.710000,0.570000,78.840000,0.570000C84.040000,0.570000,86.220000,1.740000,87.050000,2.430000C88.370000,3.520000,88.300000,6.430000,88.050000,8.690000C87.821927,10.270648,87.487841,11.834174,87.050000,13.370000C86.016263,16.859108,85.201345,20.409346,84.610000,24C84.042955,24.149202,83.464173,24.249569,82.880000,24.300000Z" fill="rgb(0,0,0)" stroke="none" stroke-width="1"/></g><g id="ealld7u5h6k7183"><rect id="ealld7u5h6k7184" width="18" height="4" rx="1" ry="1" transform="matrix(1 0 0 1 68 21)" fill="rgb(105,88,83)" stroke="none" stroke-width="1"/></g></g></g></g></g><g id="ealld7u5h6k7185"><path id="ealld7u5h6k7186" d="M41.100000,86.940000C37.400000,88.070000,27.850000,90.170000,15.210000,86.880000C14.181936,86.615065,13.560879,85.569545,13.820000,84.540000L13.820000,84.490000C14.990000,80.430000,18.340000,70.490000,26.630000,62.720000C27.384873,61.996308,28.582647,62.018654,29.310000,62.770000C32.310000,65.770000,39.820000,74.010000,42.390000,84.650000C42.631735,85.634155,42.066966,86.636729,41.100000,86.940000Z" fill="url(#ealld7u5h6k7186-fill)" stroke="none" stroke-width="1"/><line id="ealld7u5h6k7187" x1="27.830000" y1="65.580000" x2="29.300000" y2="67.430000" fill="none" stroke="rgb(255,234,197)" stroke-width="2.430000" stroke-linecap="round" stroke-miterlimit="10"/><line id="ealld7u5h6k7188" x1="26.490000" y1="67.740000" x2="25.090000" y2="69.440000" fill="none" stroke="rgb(255,234,197)" stroke-width="2.430000" stroke-linecap="round" stroke-miterlimit="10"/><line id="ealld7u5h6k7189" x1="28.700000" y1="70.250000" x2="29.650000" y2="72.330000" fill="none" stroke="rgb(255,234,197)" stroke-width="2.430000" stroke-linecap="round" stroke-miterlimit="10"/><line id="ealld7u5h6k7190" x1="32.670000" y1="70.600000" x2="34.140000" y2="72.260000" fill="none" stroke="rgb(255,234,197)" stroke-width="2.430000" stroke-linecap="round" stroke-miterlimit="10"/><line id="ealld7u5h6k7191" x1="25.790000" y1="72.950000" x2="24.670000" y2="74.150000" fill="none" stroke="rgb(255,234,197)" stroke-width="2.430000" stroke-linecap="round" stroke-miterlimit="10"/><line id="ealld7u5h6k7192" x1="21.300000" y1="73.550000" x2="20.100000" y2="75.420000" fill="none" stroke="rgb(255,234,197)" stroke-width="2.430000" stroke-linecap="round" stroke-miterlimit="10"/><line id="ealld7u5h6k7193" x1="22.700000" y1="76.790000" x2="23.820000" y2="78.800000" fill="none" stroke="rgb(255,234,197)" stroke-width="2.430000" stroke-linecap="round" stroke-miterlimit="10"/><line id="ealld7u5h6k7194" x1="28.700000" y1="75.420000" x2="27.540000" y2="77.090000" fill="none" stroke="rgb(255,234,197)" stroke-width="2.430000" stroke-linecap="round" stroke-miterlimit="10"/><line id="ealld7u5h6k7195" x1="32.810000" y1="75.420000" x2="35.130000" y2="75.420000" fill="none" stroke="rgb(255,234,197)" stroke-width="2.430000" stroke-linecap="round" stroke-miterlimit="10"/><line id="ealld7u5h6k7196" x1="38.360000" y1="77.790000" x2="36.110000" y2="79.480000" fill="none" stroke="rgb(255,234,197)" stroke-width="2.430000" stroke-linecap="round" stroke-miterlimit="10"/><line id="ealld7u5h6k7197" x1="32.040000" y1="78.280000" x2="31.270000" y2="80.460000" fill="none" stroke="rgb(255,234,197)" stroke-width="2.430000" stroke-linecap="round" stroke-miterlimit="10"/><line id="ealld7u5h6k7198" x1="27.830000" y1="80.320000" x2="26.210000" y2="82.500000" fill="none" stroke="rgb(255,234,197)" stroke-width="2.430000" stroke-linecap="round" stroke-miterlimit="10"/><line id="ealld7u5h6k7199" x1="18.700000" y1="80.250000" x2="21.230000" y2="80.910000" fill="none" stroke="rgb(255,234,197)" stroke-width="2.430000" stroke-linecap="round" stroke-miterlimit="10"/><line id="ealld7u5h6k7200" x1="18.770000" y1="83.410000" x2="16.850000" y2="85.190000" fill="none" stroke="rgb(255,234,197)" stroke-width="2.430000" stroke-linecap="round" stroke-miterlimit="10"/><line id="ealld7u5h6k7201" x1="23.820000" y1="84.300000" x2="24.810000" y2="86.390000" fill="none" stroke="rgb(255,234,197)" stroke-width="2.430000" stroke-linecap="round" stroke-miterlimit="10"/><line id="ealld7u5h6k7202" x1="30.350000" y1="83.760000" x2="32.110000" y2="85.190000" fill="none" stroke="rgb(255,234,197)" stroke-width="2.430000" stroke-linecap="round" stroke-miterlimit="10"/><line id="ealld7u5h6k7203" x1="38.710000" y1="82.710000" x2="36.880000" y2="84.890000" fill="none" stroke="rgb(255,234,197)" stroke-width="2.430000" stroke-linecap="round" stroke-miterlimit="10"/><circle id="ealld7u5h6k7204" r="3.800000" transform="matrix(1 0 0 1 25.37000000000000 80.06000000000000)" fill="url(#ealld7u5h6k7204-fill)" stroke="none" stroke-width="1"/><circle id="ealld7u5h6k7205" r="1.850000" transform="matrix(1 0 0 1 34.55000000000000 82.01000000000001)" fill="url(#ealld7u5h6k7205-fill)" stroke="none" stroke-width="1"/></g><g id="ealld7u5h6k7206_to" transform="translate(57.175709,77.448111)"><g id="ealld7u5h6k7206_tr" transform="rotate(0)"><g id="ealld7u5h6k7206" transform="translate(-57.175709,-77.448111)"><g id="ealld7u5h6k7207"><path id="ealld7u5h6k7208" d="M39.070000,93.500000C44.230000,95.080000,57.540000,98.010000,75.160000,93.420000C75.848434,93.241299,76.437597,92.796268,76.797723,92.182929C77.157848,91.569590,77.259396,90.838253,77.080000,90.150000C77.084336,90.130235,77.084336,90.109765,77.080000,90.090000C75.450000,84.430000,70.780000,70.610000,59.230000,59.740000C58.172570,58.740225,56.509278,58.771356,55.490000,59.810000C51.280000,64.070000,40.850000,75.470000,37.260000,90.310000C36.927307,91.684321,37.719591,93.080668,39.070000,93.500000Z" fill="url(#ealld7u5h6k7208-fill)" stroke="none" stroke-width="1"/><path id="ealld7u5h6k7209" d="M74.120000,81.760000C71.380789,75.133636,67.592283,68.991665,62.900000,63.570000C59.729981,63.066960,56.529066,62.782954,53.320000,62.720000L52.720000,62.720000C48.152379,67.735567,44.290123,73.350641,41.240000,79.410000C52.255134,78.428297,63.356446,79.221730,74.120000,81.760000Z" fill="url(#ealld7u5h6k7209-fill)" stroke="none" stroke-width="1"/><path id="ealld7u5h6k7210" d="M55.630000,64.830000C58.040897,64.957711,60.436368,65.292274,62.790000,65.830000" fill="none" stroke="rgb(110,155,75)" stroke-width="1.020000" stroke-miterlimit="10"/><path id="ealld7u5h6k7211" d="M50.850000,68.360000C55.822067,68.112281,60.806036,68.447902,65.700000,69.360000" fill="none" stroke="rgb(110,155,75)" stroke-width="1.020000" stroke-miterlimit="10"/><path id="ealld7u5h6k7212" d="M70.630000,75.520000C67.196564,74.788509,63.719246,74.280773,60.220000,74" fill="none" stroke="rgb(110,155,75)" stroke-width="1.020000" stroke-miterlimit="10"/><path id="ealld7u5h6k7213" d="M49,95.470000C55.328492,96.153088,61.720521,95.971420,68,94.930000C65.919142,88.715790,63.347714,82.676779,60.310000,76.870000C58.730893,73.624841,56.916030,70.499801,54.880000,67.520000C53.938469,66.204798,52.916519,64.949069,51.820000,63.760000C48.169361,67.919987,44.990032,72.470989,42.340000,77.330000C45.220000,83.120000,47.810000,89.170000,49,95.470000Z" fill="url(#ealld7u5h6k7213-fill)" stroke="none" stroke-width="1"/><path id="ealld7u5h6k7214" d="M51.380000,67.260000C55.151038,73.327418,58.207998,79.810454,60.490000,86.580000" fill="none" stroke="rgb(110,155,75)" stroke-width="1.020000" stroke-miterlimit="10"/><path id="ealld7u5h6k7215" d="M54.560000,79.060000C57.000174,84.223624,58.587415,89.748573,59.260000,95.420000" fill="none" stroke="rgb(110,155,75)" stroke-width="1.020000" stroke-miterlimit="10"/><path id="ealld7u5h6k7216" d="M44.550000,74.860000C46.570375,79.120896,48.307480,83.510425,49.750000,88" fill="none" stroke="rgb(110,155,75)" stroke-width="1.020000" stroke-miterlimit="10"/><path id="ealld7u5h6k7217" d="M47.150000,72C51.238387,78.733345,53.817679,86.273340,54.710000,94.100000" fill="none" stroke="rgb(110,155,75)" stroke-width="1.020000" stroke-miterlimit="10"/><path id="ealld7u5h6k7218" d="M39.930000,82.220000C46.170715,80.777894,52.329566,79.002009,58.380000,76.900000C62.208974,75.768707,65.927522,74.292668,69.490000,72.490000" fill="none" stroke="rgb(255,229,181)" stroke-width="3.050000" stroke-linecap="round" stroke-miterlimit="10"/><path id="ealld7u5h6k7219" d="M39.520000,83.230000C46.044749,81.734118,52.486867,79.898281,58.820000,77.730000C62.648126,76.601367,66.363892,75.121756,69.920000,73.310000" fill="none" stroke="rgb(244,211,157)" stroke-width="3.050000" stroke-linecap="round" stroke-miterlimit="10"/><path id="ealld7u5h6k7220" d="M44.620000,72.650000L47.550000,74.650000C49.447518,76.012802,51.413413,77.277784,53.440000,78.440000C60.140000,82.120000,67.840000,83.440000,75.370000,84.710000" fill="none" stroke="rgb(244,211,157)" stroke-width="3.050000" stroke-linecap="round" stroke-miterlimit="10"/><path id="ealld7u5h6k7221" d="M44.850000,71.830000L47.780000,73.830000C49.674100,75.192758,51.636664,76.457744,53.660000,77.620000C60.360000,81.300000,68.060000,82.620000,75.600000,83.890000" fill="none" stroke="rgb(255,229,181)" stroke-width="3.050000" stroke-linecap="round" stroke-miterlimit="10"/></g></g></g></g><g id="ealld7u5h6k7222_to" transform="translate(27.841809,62.222406)"><g id="ealld7u5h6k7222_tr" transform="rotate(0)"><g id="ealld7u5h6k7222" transform="translate(-27.841809,-62.222406)"><path id="ealld7u5h6k7223" d="M26.590000,63C26.082638,63.003504,25.592908,62.814047,25.220000,62.470000C25.125344,62.376117,25.072101,62.248319,25.072101,62.115000C25.072101,61.981681,25.125344,61.853883,25.220000,61.760000C25.417814,61.568217,25.732186,61.568217,25.930000,61.760000C26.127571,61.957720,26.398876,62.063728,26.678156,62.052328C26.957437,62.040929,27.219200,61.913164,27.400000,61.700000C27.495126,61.601151,27.623228,61.540658,27.760000,61.530000C27.893833,61.523597,28.025400,61.566267,28.130000,61.650000C28.352297,61.863024,28.652484,61.975143,28.960000,61.960000C29.265489,61.948915,29.553726,61.815605,29.760000,61.590000C29.852164,61.495936,29.978310,61.442929,30.110000,61.442929C30.241690,61.442929,30.367836,61.495936,30.460000,61.590000C30.556677,61.680733,30.611519,61.807414,30.611519,61.940000C30.611519,62.072586,30.556677,62.199267,30.460000,62.290000C29.768509,63.033683,28.650973,63.192139,27.780000,62.670000C27.428075,62.902774,27.011546,63.018282,26.590000,63Z" transform="matrix(1 0 0 1 -0.39035122702030 -0.00365487296821)" fill="rgb(76,84,90)" stroke="none" stroke-width="1"/></g></g></g><g id="ealld7u5h6k7224"><path id="ealld7u5h6k7225" d="M18,71C20.540000,73.650000,23.460000,73.700000,24.300000,73C25.140000,72.300000,24.850000,69.260000,21.400000,68.280000C17.950000,67.300000,16.710000,67.880000,18,71Z" fill="rgb(231,131,109)" stroke="none" stroke-width="1"/></g><g id="ealld7u5h6k7226"><path id="ealld7u5h6k7227" d="M38.250000,69C35.710000,71.660000,32.790000,71.710000,31.950000,71C31.110000,70.290000,31.410000,67.260000,34.850000,66.280000C38.290000,65.300000,39.580000,65.880000,38.250000,69Z" fill="rgb(231,131,109)" stroke="none" stroke-width="1"/></g><g id="ealld7u5h6k7228_to" transform="translate(18.685006,17.785700)"><g id="ealld7u5h6k7228" transform="translate(-18.685006,-17.785700)"><path id="ealld7u5h6k7229" d="M28.480000,28.460000L8.770000,28.460000C5.557701,28.475947,2.755532,26.282226,2,23.160000C1.291262,20.028852,2.872310,16.829210,5.790000,15.490000C5.948139,11.665295,8.566000,8.383864,12.260000,7.380000C15.964654,6.335239,19.923624,7.762076,22.110000,10.930000L22.600000,10.930000C25.253386,10.932361,27.677348,12.434753,28.860000,14.810000C32.643150,14.903888,35.633888,18.046850,35.540000,21.830000C35.446111,25.613150,32.303150,28.603888,28.520000,28.510000Z" fill="rgb(240,242,255)" stroke="none" stroke-width="1"/><g id="ealld7u5h6k7230" clip-path="url(#ealld7u5h6k7236)"><g id="ealld7u5h6k7231"><g id="ealld7u5h6k7232"><g id="ealld7u5h6k7233"><g id="ealld7u5h6k7234"><path id="ealld7u5h6k7235" style="isolation:isolate" d="M28.480000,28.480000L8.780000,28.480000C5.559765,28.503200,2.749152,26.301968,2,23.170000C1.280466,20.037658,2.858985,16.830509,5.780000,15.490000C5.940161,11.663885,8.556287,8.380587,12.250000,7.370000C15.959910,6.322553,19.924934,7.754144,22.110000,10.930000L22.590000,10.930000C25.243386,10.932361,27.667348,12.434753,28.850000,14.810000C32.540701,14.977362,35.438163,18.033610,35.408565,21.727986C35.378967,25.422361,32.432909,28.431793,28.740000,28.540000L28.510000,28.540000Z" opacity="0.3" fill="rgb(163,216,242)" stroke="none" stroke-width="1"/></g></g></g></g><clipPath id="ealld7u5h6k7236"><path id="ealld7u5h6k7237" d="M11.600000,6.210000C11.600000,6.210000,-2.310000,23.830000,30.160000,29.710000C30,29.870000,6.250000,29.710000,6.250000,29.710000L0,23.340000L3.150000,15.340000Z" fill="none" stroke="none" stroke-width="1"/></clipPath></g></g></g></g></svg>